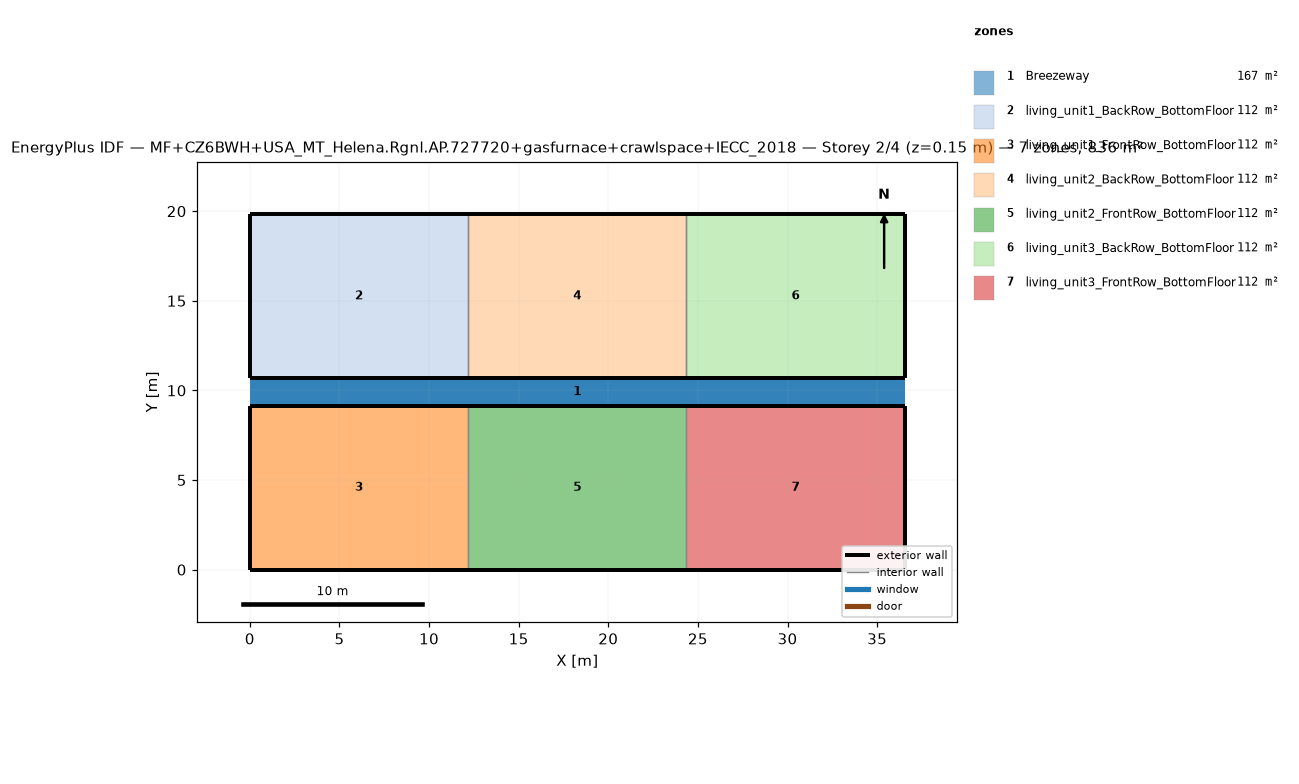
=== STOREY PLAN SPEC (per zone: floor XY polygon, exterior-wall plan segments, windows/doors) ===
zone 1: Breezeway  (167.0 m²)
  floor: (36.54, 9.16) (0.00, 9.16) (0.00, 10.68) (36.54, 10.68)
  floor: (36.54, 9.16) (0.00, 9.16) (0.00, 10.68) (36.54, 10.68)
  floor: (36.54, 9.16) (0.00, 9.16) (0.00, 10.68) (36.54, 10.68)
zone 2: living_unit1_BackRow_BottomFloor  (111.5 m²)
  floor: (12.18, 10.68) (0.00, 10.68) (0.00, 19.84) (12.18, 19.84)
  exterior wall: (0.00, 10.68) – (12.18, 10.68)  [12.2 m]
  exterior wall: (12.18, 19.84) – (0.00, 19.84)  [12.2 m]
  exterior wall: (0.00, 19.84) – (0.00, 10.68)  [9.2 m]
  interior walls: 1
zone 3: living_unit1_FrontRow_BottomFloor  (111.5 m²)
  floor: (12.18, 0.00) (0.00, 0.00) (0.00, 9.16) (12.18, 9.16)
  exterior wall: (0.00, 0.00) – (12.18, 0.00)  [12.2 m]
  exterior wall: (12.18, 9.16) – (0.00, 9.16)  [12.2 m]
  exterior wall: (0.00, 9.16) – (0.00, 0.00)  [9.2 m]
  interior walls: 1
zone 4: living_unit2_BackRow_BottomFloor  (111.5 m²)
  floor: (24.36, 10.68) (12.18, 10.68) (12.18, 19.84) (24.36, 19.84)
  exterior wall: (12.18, 10.68) – (24.36, 10.68)  [12.2 m]
  exterior wall: (24.36, 19.84) – (12.18, 19.84)  [12.2 m]
  interior walls: 2
zone 5: living_unit2_FrontRow_BottomFloor  (111.5 m²)
  floor: (24.36, 0.00) (12.18, 0.00) (12.18, 9.16) (24.36, 9.16)
  exterior wall: (12.18, 0.00) – (24.36, 0.00)  [12.2 m]
  exterior wall: (24.36, 9.16) – (12.18, 9.16)  [12.2 m]
  interior walls: 2
zone 6: living_unit3_BackRow_BottomFloor  (111.5 m²)
  floor: (36.54, 10.68) (24.36, 10.68) (24.36, 19.84) (36.54, 19.84)
  exterior wall: (24.36, 10.68) – (36.54, 10.68)  [12.2 m]
  exterior wall: (36.54, 10.68) – (36.54, 19.84)  [9.2 m]
  exterior wall: (36.54, 19.84) – (24.36, 19.84)  [12.2 m]
  interior walls: 1
zone 7: living_unit3_FrontRow_BottomFloor  (111.5 m²)
  floor: (36.54, 0.00) (24.36, 0.00) (24.36, 9.16) (36.54, 9.16)
  exterior wall: (24.36, 0.00) – (36.54, 0.00)  [12.2 m]
  exterior wall: (36.54, 0.00) – (36.54, 9.16)  [9.2 m]
  exterior wall: (36.54, 9.16) – (24.36, 9.16)  [12.2 m]
  interior walls: 1

=== DERIVED (storey summary) ===
Building: MF+CZ6BWH+USA_MT_Helena.Rgnl.AP.727720+gasfurnace+crawlspace+IECC_2018
Storey: 2 of 4  (floor level z = 0.15 m)
Storey gross floor area: 836.2 m²
Zones on this storey: 7
  - Breezeway: floor 167.0 m²
  - living_unit1_BackRow_BottomFloor: floor 111.5 m²; exterior wall 33.5 m (86.9 m²); WWR 0.0%
  - living_unit1_FrontRow_BottomFloor: floor 111.5 m²; exterior wall 33.5 m (86.9 m²); WWR 0.0%
  - living_unit2_BackRow_BottomFloor: floor 111.5 m²; exterior wall 24.4 m (63.1 m²); WWR 0.0%
  - living_unit2_FrontRow_BottomFloor: floor 111.5 m²; exterior wall 24.4 m (63.1 m²); WWR 0.0%
  - living_unit3_BackRow_BottomFloor: floor 111.5 m²; exterior wall 33.5 m (86.9 m²); WWR 0.0%
  - living_unit3_FrontRow_BottomFloor: floor 111.5 m²; exterior wall 33.5 m (86.9 m²); WWR 0.0%
Zone adjacency (shared interzone walls):
  - living_unit1_BackRow_BottomFloor ↔ living_unit2_BackRow_BottomFloor
  - living_unit1_FrontRow_BottomFloor ↔ living_unit2_FrontRow_BottomFloor
  - living_unit2_BackRow_BottomFloor ↔ living_unit3_BackRow_BottomFloor
  - living_unit2_FrontRow_BottomFloor ↔ living_unit3_FrontRow_BottomFloor